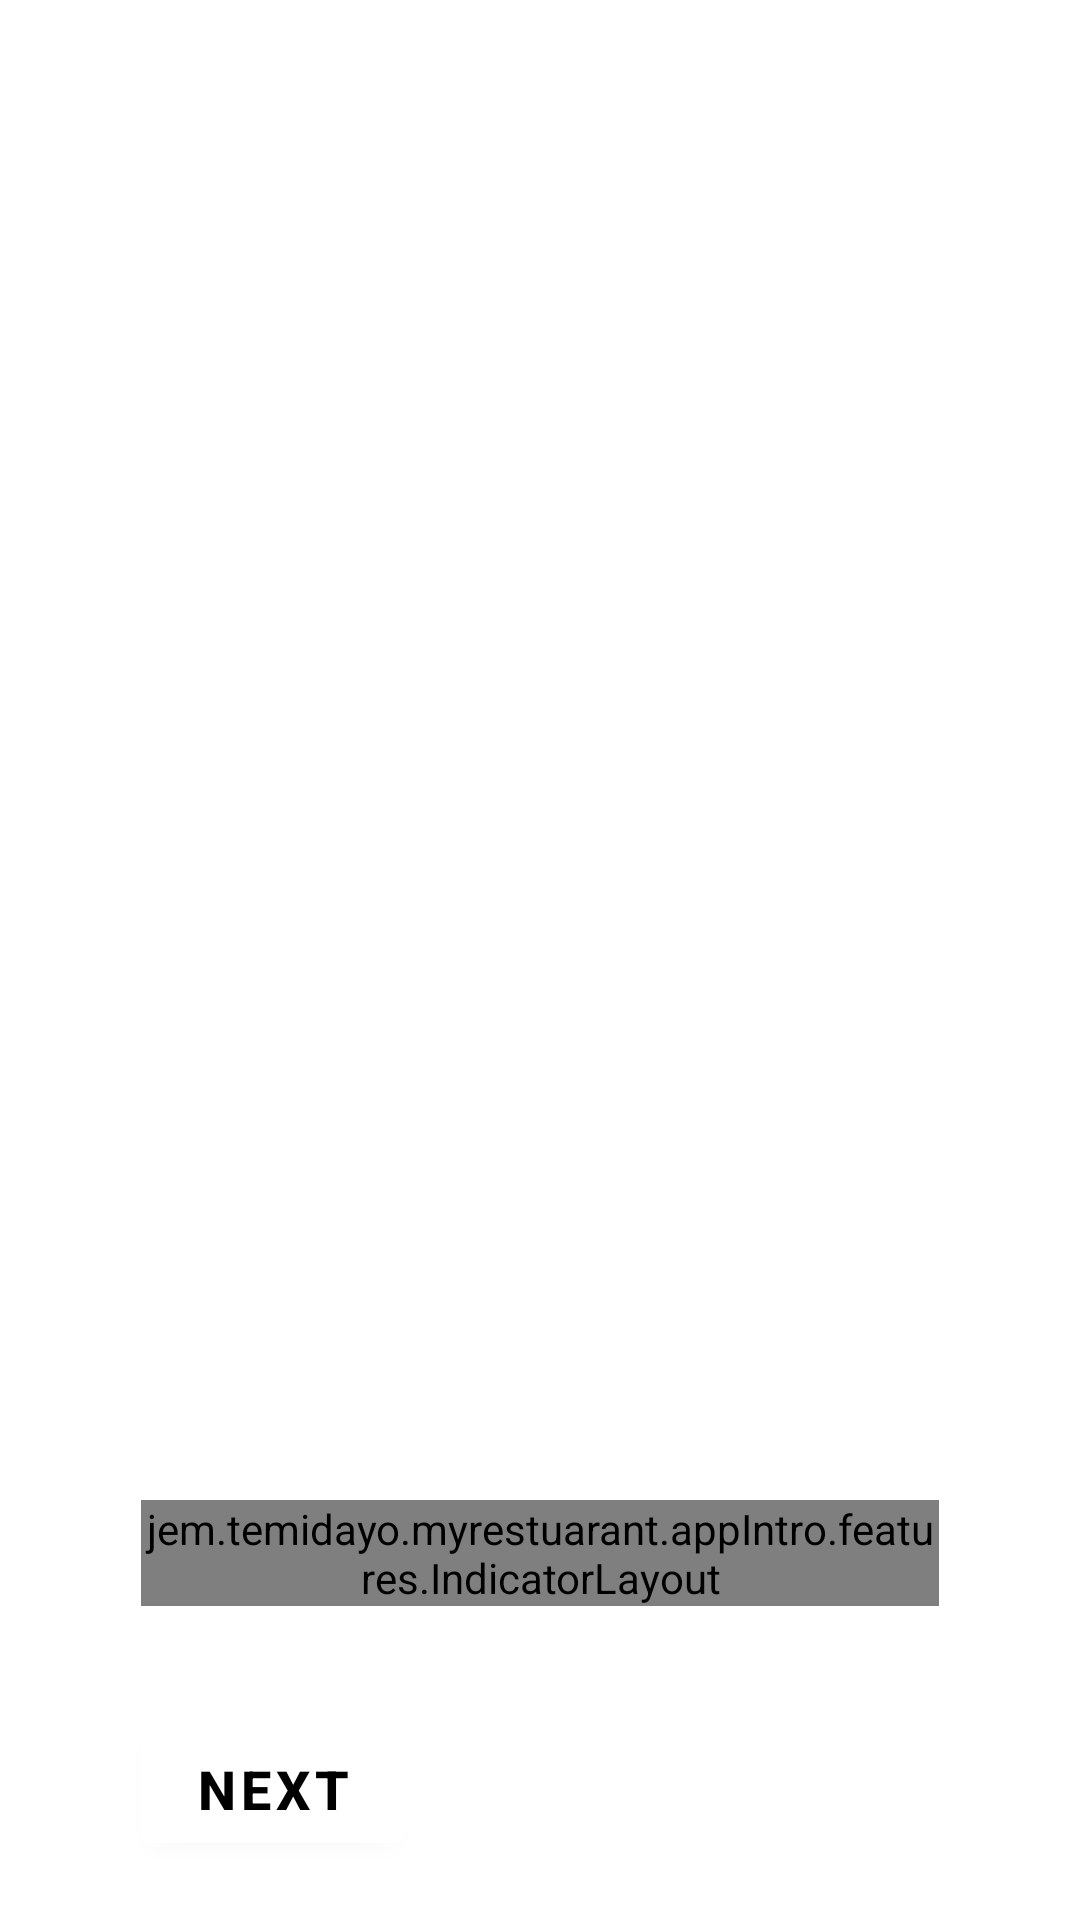

Android layout source for this screen:
<!-- AndroidManifest.xml: application theme Theme.MyRestuarant -->
<!-- res/layout/activity_viewpager2.xml -->
<?xml version="1.0" encoding="utf-8"?>
<androidx.constraintlayout.widget.ConstraintLayout xmlns:android="http://schemas.android.com/apk/res/android"
    xmlns:app="http://schemas.android.com/apk/res-auto"
    xmlns:tools="http://schemas.android.com/tools"
    android:layout_width="match_parent"
    android:layout_height="match_parent">

    <androidx.viewpager2.widget.ViewPager2
        android:id="@+id/view_pager_layout"
        android:layout_width="0dp"
        android:layout_height="0dp"
        app:layout_constraintBottom_toBottomOf="parent"
        app:layout_constraintEnd_toEndOf="parent"
        app:layout_constraintStart_toStartOf="parent"
        app:layout_constraintTop_toTopOf="parent">

    </androidx.viewpager2.widget.ViewPager2>

    <androidx.constraintlayout.widget.ConstraintLayout
        android:layout_width="0dp"
        android:layout_height="0dp"
        app:layout_constraintBottom_toBottomOf="parent"
        app:layout_constraintEnd_toEndOf="parent"
        app:layout_constraintStart_toStartOf="parent"
        app:layout_constraintTop_toTopOf="parent">

        <jem.temidayo.myrestuarant.appIntro.features.IndicatorLayout
            android:id="@+id/indicatorLayout"
            android:layout_width="0dp"
            android:layout_height="wrap_content"
            android:layout_alignParentBottom="true"
            android:layout_marginStart="47dp"
            android:layout_marginTop="500dp"
            android:layout_marginEnd="47dp"
            android:layout_marginBottom="24dp"
            android:gravity="left"
            android:orientation="horizontal"
            app:layout_constraintBottom_toTopOf="@+id/button_container"
            app:layout_constraintEnd_toEndOf="parent"
            app:layout_constraintStart_toStartOf="parent"
            app:layout_constraintTop_toTopOf="parent">

        </jem.temidayo.myrestuarant.appIntro.features.IndicatorLayout>

        <RelativeLayout
            android:id="@+id/button_container"
            android:layout_width="0dp"
            android:layout_height="0dp"
            android:layout_marginBottom="16dp"
            android:orientation="horizontal"
            app:layout_constraintBottom_toBottomOf="parent"
            app:layout_constraintEnd_toEndOf="parent"
            app:layout_constraintStart_toStartOf="parent"
            app:layout_constraintTop_toBottomOf="@id/indicatorLayout">

            <Button
                android:id="@+id/next"
                android:layout_width="wrap_content"
                android:layout_height="wrap_content"
                android:layout_marginStart="47dp"
                android:layout_marginTop="13dp"
                android:backgroundTint="@color/white"
                android:text="@string/nextFeatureButtonLabel"
                android:textColor="@color/black"
                android:textSize="18sp"
                android:textStyle="bold" />

            <TextView
                android:id="@+id/continue_text"
                android:layout_width="wrap_content"
                android:layout_height="wrap_content"
                android:layout_alignTop="@+id/next"
                android:layout_alignRight="@id/next"
                android:layout_alignParentEnd="true"
                android:layout_marginTop="9dp"
                android:layout_marginEnd="36dp"
                android:layout_marginRight="-240dp"
                android:text="Continue"
                android:textAlignment="textEnd"
                android:textColor="@color/primary_color"
                android:textSize="24sp"
                android:visibility="invisible" />
        </RelativeLayout>

    </androidx.constraintlayout.widget.ConstraintLayout>

</androidx.constraintlayout.widget.ConstraintLayout>
<!-- resources referenced by this layout -->
<resources>
  <color name="black">#FF000000</color>
  <color name="primary_color">#F6BC58</color>
  <color name="white">#FFFFFFFF</color>
  <string name="nextFeatureButtonLabel">Next</string>
  <style name="Theme.MyRestuarant" parent="Theme.MaterialComponents.DayNight.DarkActionBar">
          
          <item name="colorPrimary">@color/primary_color_variant</item>
          <item name="colorPrimaryVariant">@color/primary_color</item>
          <item name="colorOnPrimary">@color/white</item>
          
          <item name="colorSecondary">@color/secondaryColor</item>
          <item name="colorSecondaryVariant">@color/secondaryColor_variant</item>
          <item name="colorOnSecondary">@color/text_secondary</item>
          
          <item name="android:statusBarColor" tools:targetApi="l">?attr/colorPrimaryVariant</item>
          
      </style>
  <color name="secondaryColor">#BF2A16</color>
  <color name="text_secondary">#605D5D</color>
</resources>
